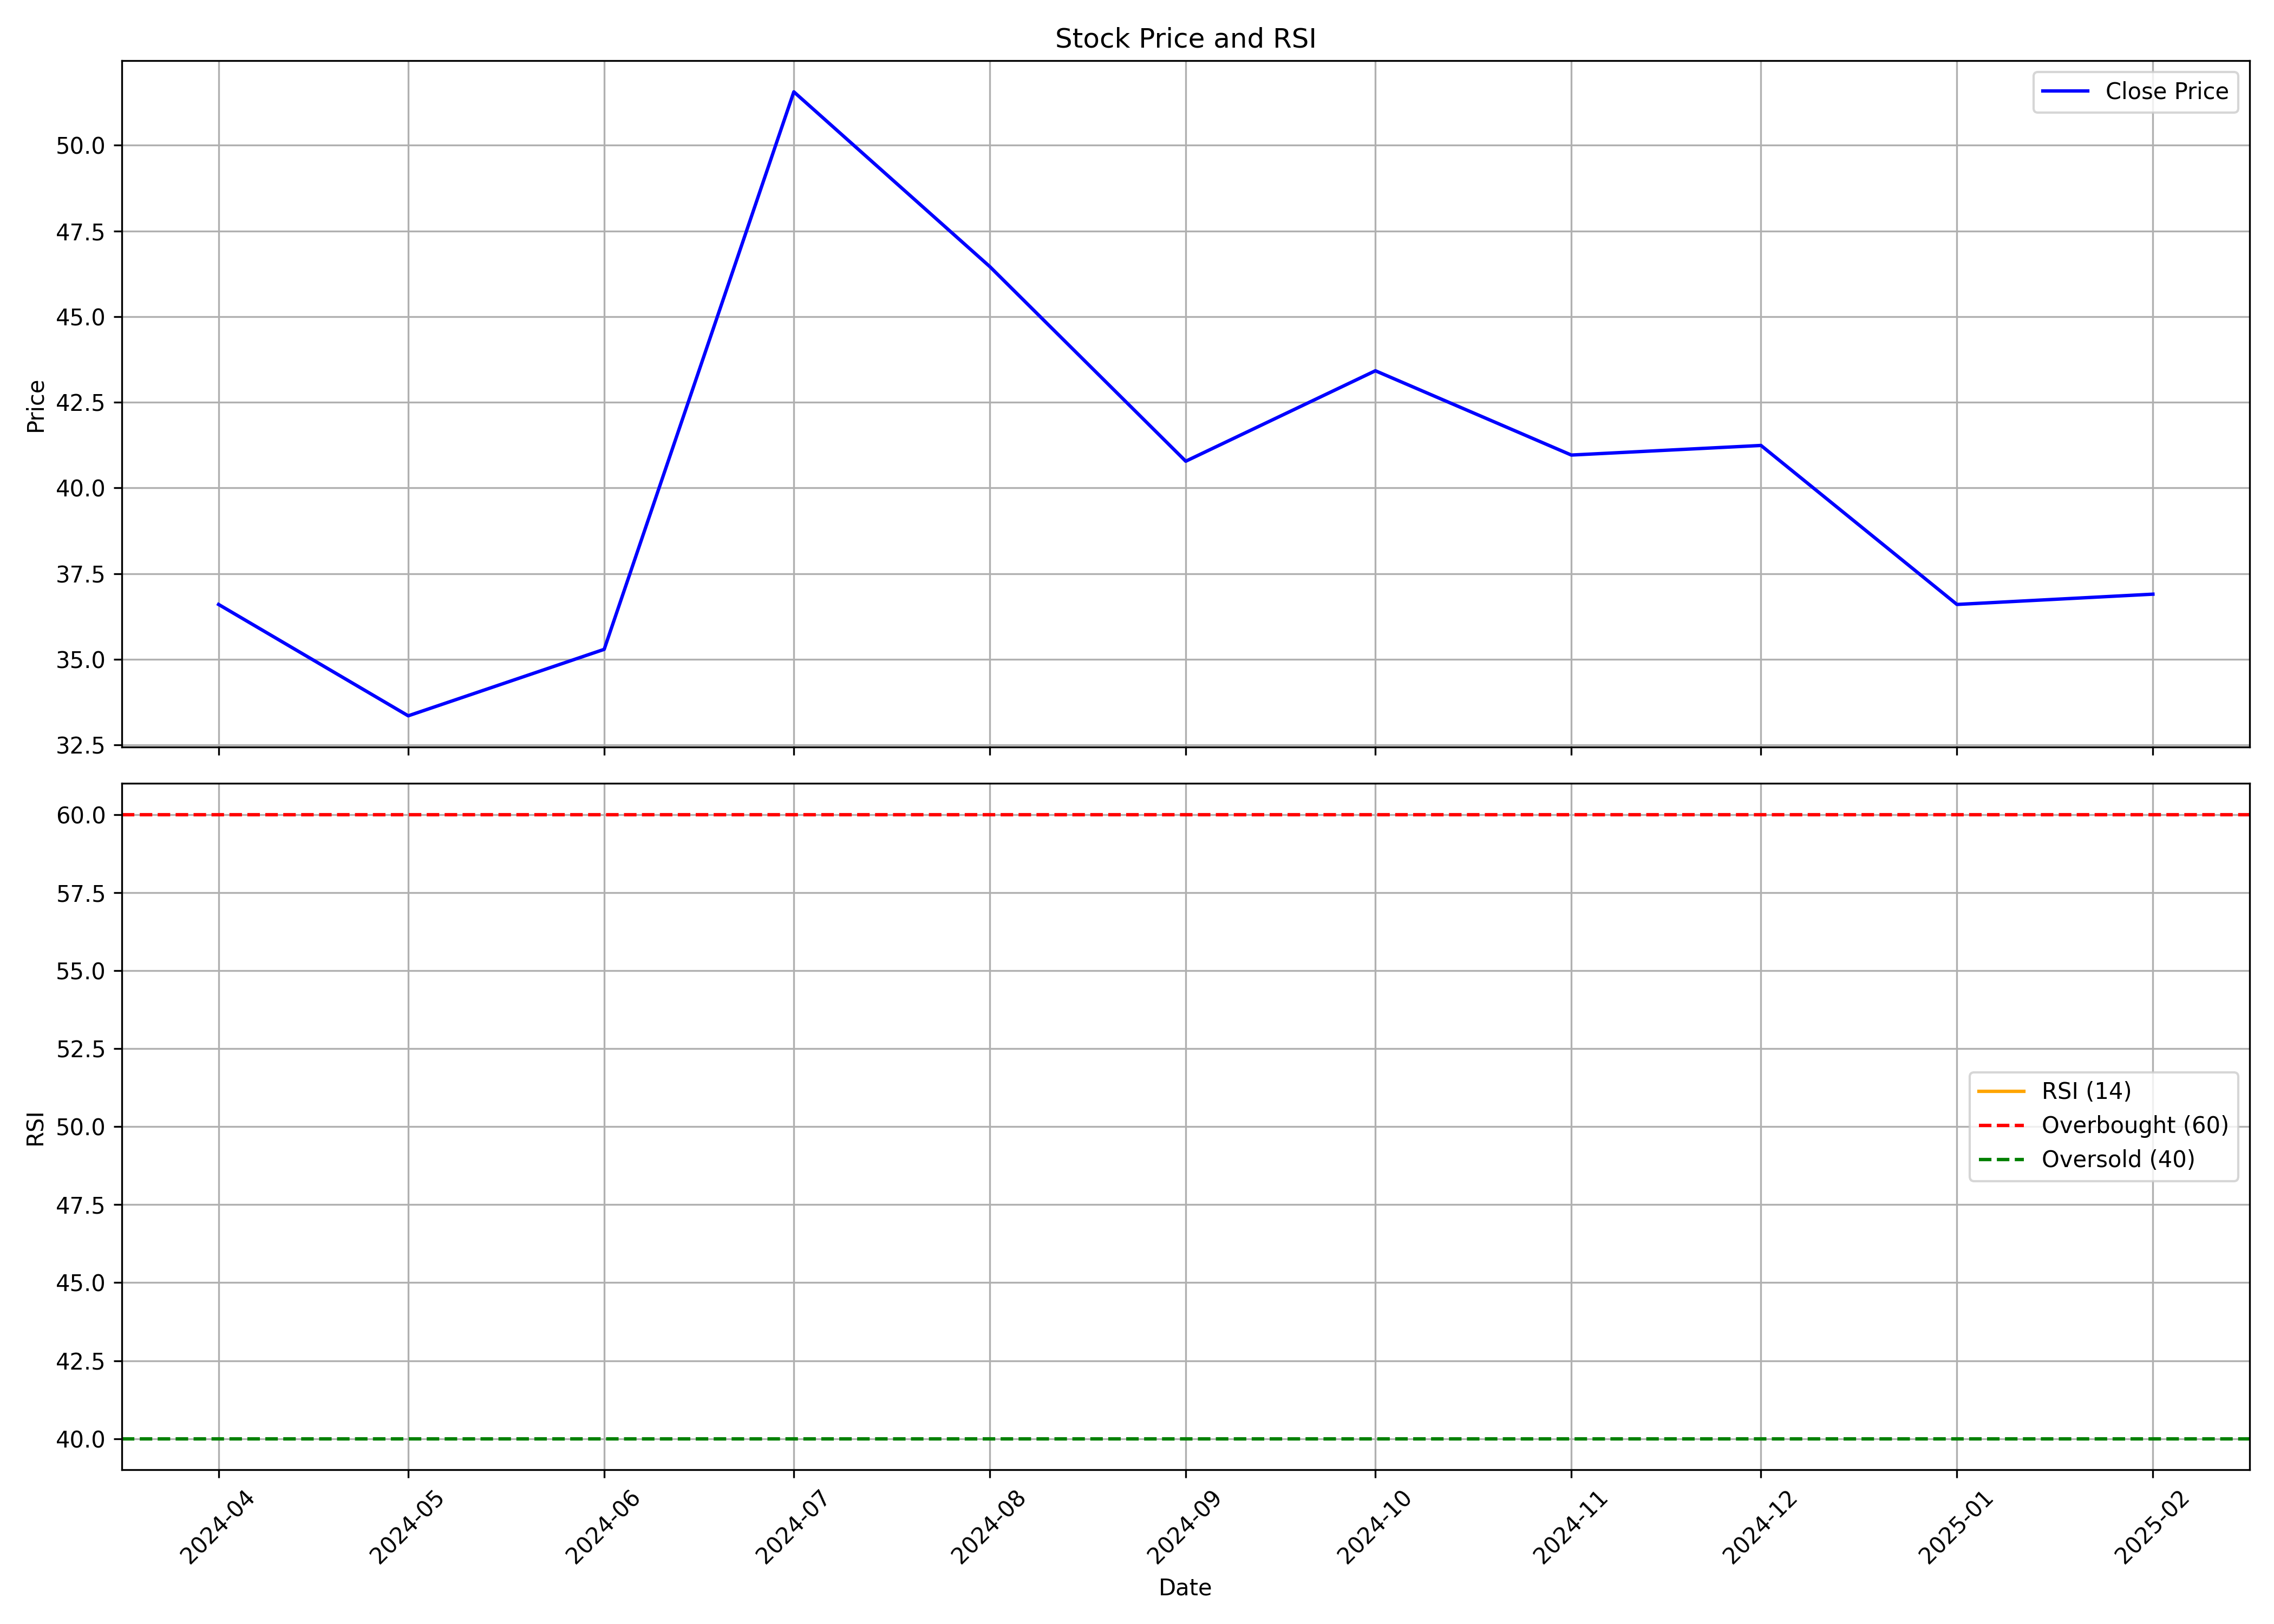

The data file committed next to this chart (first rows):
, date, symbol, open, high, low, close, volume, rsi
0, 2024-04-01, MUKKA, 35.6, 39.5, 34.95, 36.6, 35161683, 
1, 2024-05-01, MUKKA, 36.6, 38.3, 33.05, 33.35, 21297252, 
2, 2024-06-01, MUKKA, 34.1, 37.8, 30.0, 35.29, 22163316, 
3, 2024-07-01, MUKKA, 35.35, 56.56, 34.1, 51.56, 192940132, 
4, 2024-08-01, MUKKA, 51.86, 52.4, 43.4, 46.46, 38692159, 
5, 2024-09-01, MUKKA, 46.7, 47.07, 40.47, 40.78, 18748438, 
6, 2024-10-01, MUKKA, 41.2, 47.39, 37.5, 43.42, 40496040, 
7, 2024-11-01, MUKKA, 43.75, 47.0, 36.5, 40.96, 25790989, 
8, 2024-12-01, MUKKA, 41.15, 43.94, 37.0, 41.24, 14556634, 
9, 2025-01-01, MUKKA, 41.2, 42.2, 33.21, 36.6, 10298431, 
10, 2025-02-01, MUKKA, 37.37, 39.05, 36.5, 36.9, 2700480, 
